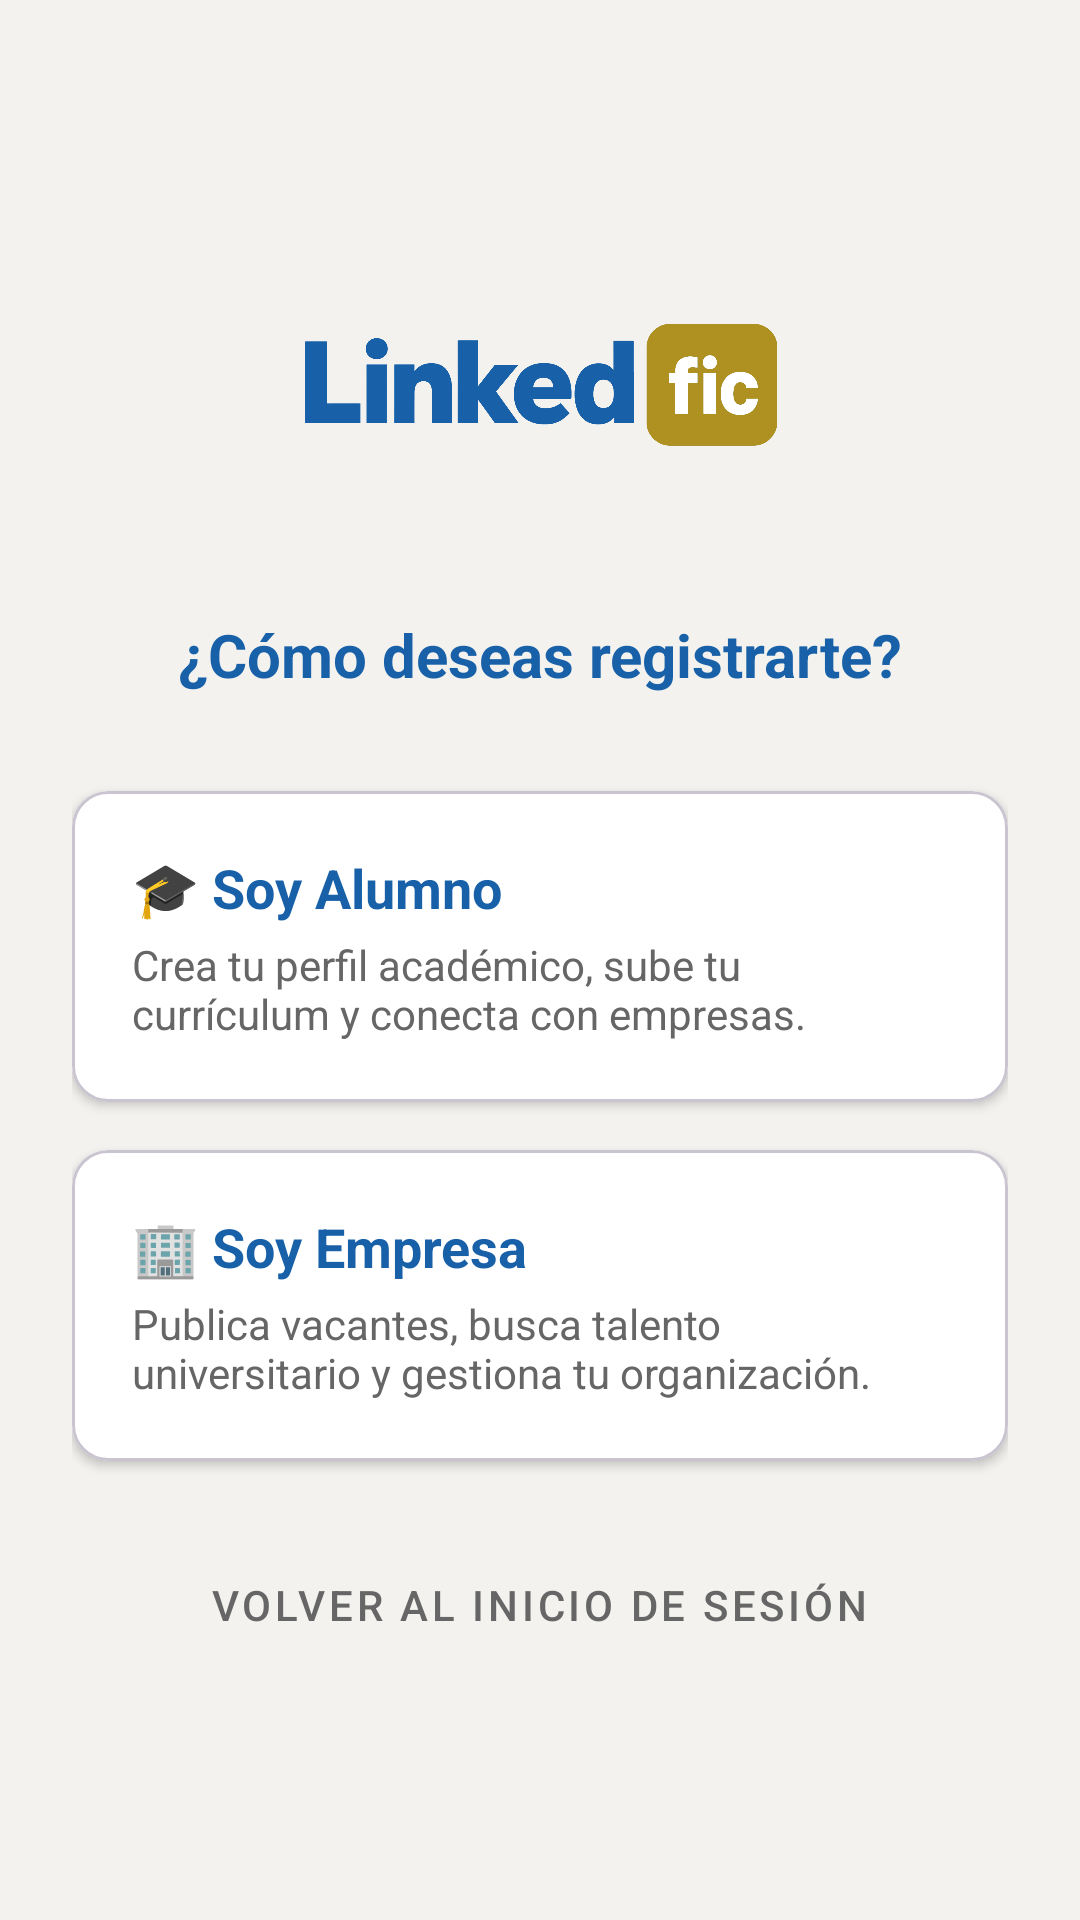

Reconstruct the res/layout file that produces this screen, plus the resources it refers to.
<!-- AndroidManifest.xml: application theme Theme.LinkedInInterno -->
<!-- res/layout/activity_register_type.xml -->
<?xml version="1.0" encoding="utf-8"?>
<LinearLayout
    xmlns:android="http://schemas.android.com/apk/res/android"
    xmlns:app="http://schemas.android.com/apk/res-auto"
    android:layout_width="match_parent"
    android:layout_height="match_parent"
    android:background="#F3F2EF"
    android:gravity="center"
    android:orientation="vertical"
    android:padding="24dp">

    
    <ImageView
        android:layout_width="180dp"
        android:layout_height="100dp"
        android:layout_marginBottom="24dp"
        android:src="@drawable/logofic"
        android:contentDescription="Logo" />

    <TextView
        android:layout_width="wrap_content"
        android:layout_height="wrap_content"
        android:text="¿Cómo deseas registrarte?"
        android:textColor="#1860A8"
        android:textSize="20sp"
        android:textStyle="bold"
        android:layout_marginBottom="32dp" />

    
    <com.google.android.material.card.MaterialCardView
        android:id="@+id/cardOptionAlumno"
        android:layout_width="match_parent"
        android:layout_height="wrap_content"
        android:layout_marginBottom="16dp"
        app:cardBackgroundColor="@android:color/white"
        app:cardCornerRadius="12dp"
        app:cardElevation="2dp"
        android:clickable="true"
        android:focusable="true">

        <LinearLayout
            android:layout_width="match_parent"
            android:layout_height="wrap_content"
            android:orientation="vertical"
            android:padding="20dp">

            <TextView
                android:layout_width="wrap_content"
                android:layout_height="wrap_content"
                android:text="🎓 Soy Alumno"
                android:textColor="#1860A8"
                android:textSize="18sp"
                android:textStyle="bold" />

            <TextView
                android:layout_width="wrap_content"
                android:layout_height="wrap_content"
                android:layout_marginTop="4dp"
                android:text="Crea tu perfil académico, sube tu currículum y conecta con empresas."
                android:textColor="#666666"
                android:textSize="14sp" />
        </LinearLayout>
    </com.google.android.material.card.MaterialCardView>

    
    <com.google.android.material.card.MaterialCardView
        android:id="@+id/cardOptionEmpresa"
        android:layout_width="match_parent"
        android:layout_height="wrap_content"
        app:cardBackgroundColor="@android:color/white"
        app:cardCornerRadius="12dp"
        app:cardElevation="2dp"
        android:clickable="true"
        android:focusable="true">

        <LinearLayout
            android:layout_width="match_parent"
            android:layout_height="wrap_content"
            android:orientation="vertical"
            android:padding="20dp">

            <TextView
                android:layout_width="wrap_content"
                android:layout_height="wrap_content"
                android:text="🏢 Soy Empresa"
                android:textColor="#1860A8"
                android:textSize="18sp"
                android:textStyle="bold" />

            <TextView
                android:layout_width="wrap_content"
                android:layout_height="wrap_content"
                android:layout_marginTop="4dp"
                android:text="Publica vacantes, busca talento universitario y gestiona tu organización."
                android:textColor="#666666"
                android:textSize="14sp" />
        </LinearLayout>
    </com.google.android.material.card.MaterialCardView>

    
    <Button
        android:id="@+id/btnVolverLogin"
        style="@style/Widget.MaterialComponents.Button.TextButton"
        android:layout_width="wrap_content"
        android:layout_height="wrap_content"
        android:layout_marginTop="24dp"
        android:text="Volver al inicio de sesión"
        android:textColor="#666666" />

</LinearLayout>
<!-- resources referenced by this layout -->
<resources>
  <!-- drawable logofic: png bitmap (drawable, 56161 bytes) -->
  <style name="Theme.LinkedInInterno" parent="Base.Theme.LinkedInInterno" />
  <style name="Base.Theme.LinkedInInterno" parent="Theme.Material3.DayNight.NoActionBar">
          
          <item name="colorPrimary">@color/azul_institucional</item>
          <item name="colorOnPrimary">@color/white</item>
          <item name="colorPrimaryContainer">@color/azul_institucional</item>
          <item name="colorOnPrimaryContainer">@color/azul_oscuro</item>
          <item name="colorSecondary">@color/dorado_oro_uas</item>
          <item name="android:colorBackground">@color/white</item>
      </style>
  <color name="azul_institucional">#1860A8</color>
  <color name="white">#FFFFFFFF</color>
  <color name="azul_oscuro">#1B365D</color>
  <color name="dorado_oro_uas">#AF9121</color>
</resources>
